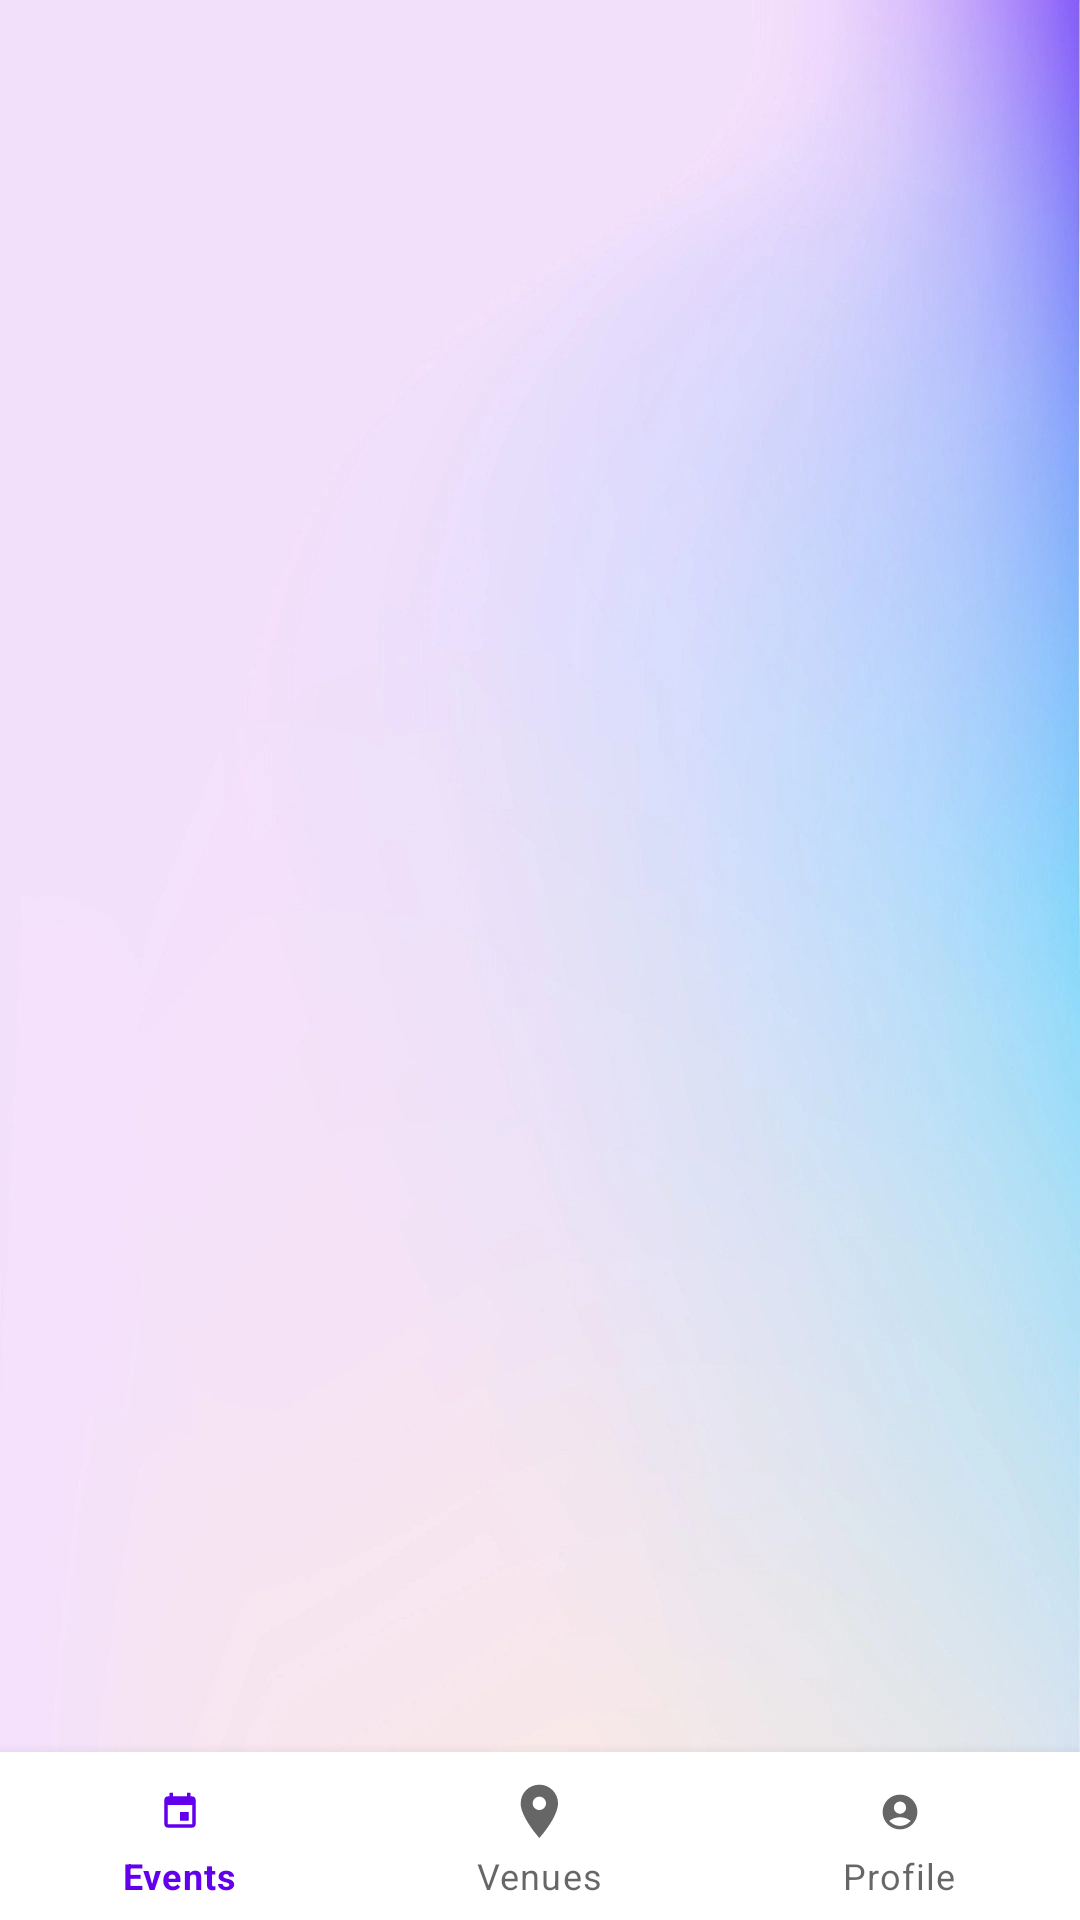

Reconstruct the res/layout file that produces this screen, plus the resources it refers to.
<!-- AndroidManifest.xml: application theme Theme.B07_project -->
<!-- res/layout/activity_main.xml -->
<?xml version="1.0" encoding="utf-8"?>
<androidx.constraintlayout.widget.ConstraintLayout
    xmlns:android="http://schemas.android.com/apk/res/android"
    xmlns:app="http://schemas.android.com/apk/res-auto"
    xmlns:tools="http://schemas.android.com/tools"
    android:layout_width="match_parent"
    android:layout_height="match_parent"
    android:background="@drawable/bg2"
    tools:context=".MainActivity">

    <FrameLayout
        android:id="@+id/main_activity_container"
        android:layout_width="match_parent"
        android:layout_height="0dp"
        app:layout_constraintBottom_toTopOf="@+id/bottomNavigationView"
        app:layout_constraintEnd_toEndOf="parent"
        app:layout_constraintHorizontal_bias="0.5"
        app:layout_constraintStart_toStartOf="parent"
        app:layout_constraintTop_toTopOf="parent" />

    <com.google.android.material.bottomnavigation.BottomNavigationView
        android:id="@+id/bottomNavigationView"
        android:layout_width="match_parent"
        android:layout_height="0dp"
        app:layout_constraintBottom_toBottomOf="parent"
        app:layout_constraintEnd_toEndOf="parent"
        app:layout_constraintHorizontal_bias="0.5"
        app:layout_constraintStart_toStartOf="parent"
        app:menu="@menu/bottom_nav_menu" />

</androidx.constraintlayout.widget.ConstraintLayout>
<!-- resources referenced by this layout -->
<resources>
  <!-- drawable bg2: png bitmap (drawable, 44000 bytes) -->
  <style name="Theme.B07_project" parent="Theme.MaterialComponents.DayNight.NoActionBar">
          
          <item name="colorPrimary">@color/purple_500</item>
          <item name="colorPrimaryVariant">@color/purple_700</item>
          <item name="colorOnPrimary">@color/white</item>
          
          <item name="colorSecondary">@color/teal_200</item>
          <item name="colorSecondaryVariant">@color/teal_700</item>
          <item name="colorOnSecondary">@color/black</item>
          
          <item name="android:statusBarColor" tools:targetApi="l">?attr/colorPrimaryVariant</item>
          
      </style>
  <!-- not gathered from this repository: default colours our renderer supplied (Android Studio template values) -->
  <color name="purple_500">#FF6200EE</color>
  <color name="purple_700">#FF3700B3</color>
  <color name="teal_200">#FF03DAC5</color>
  <color name="teal_700">#FF018786</color>
  <color name="black">#FF000000</color>
  <color name="white">#FFFFFFFF</color>
</resources>
